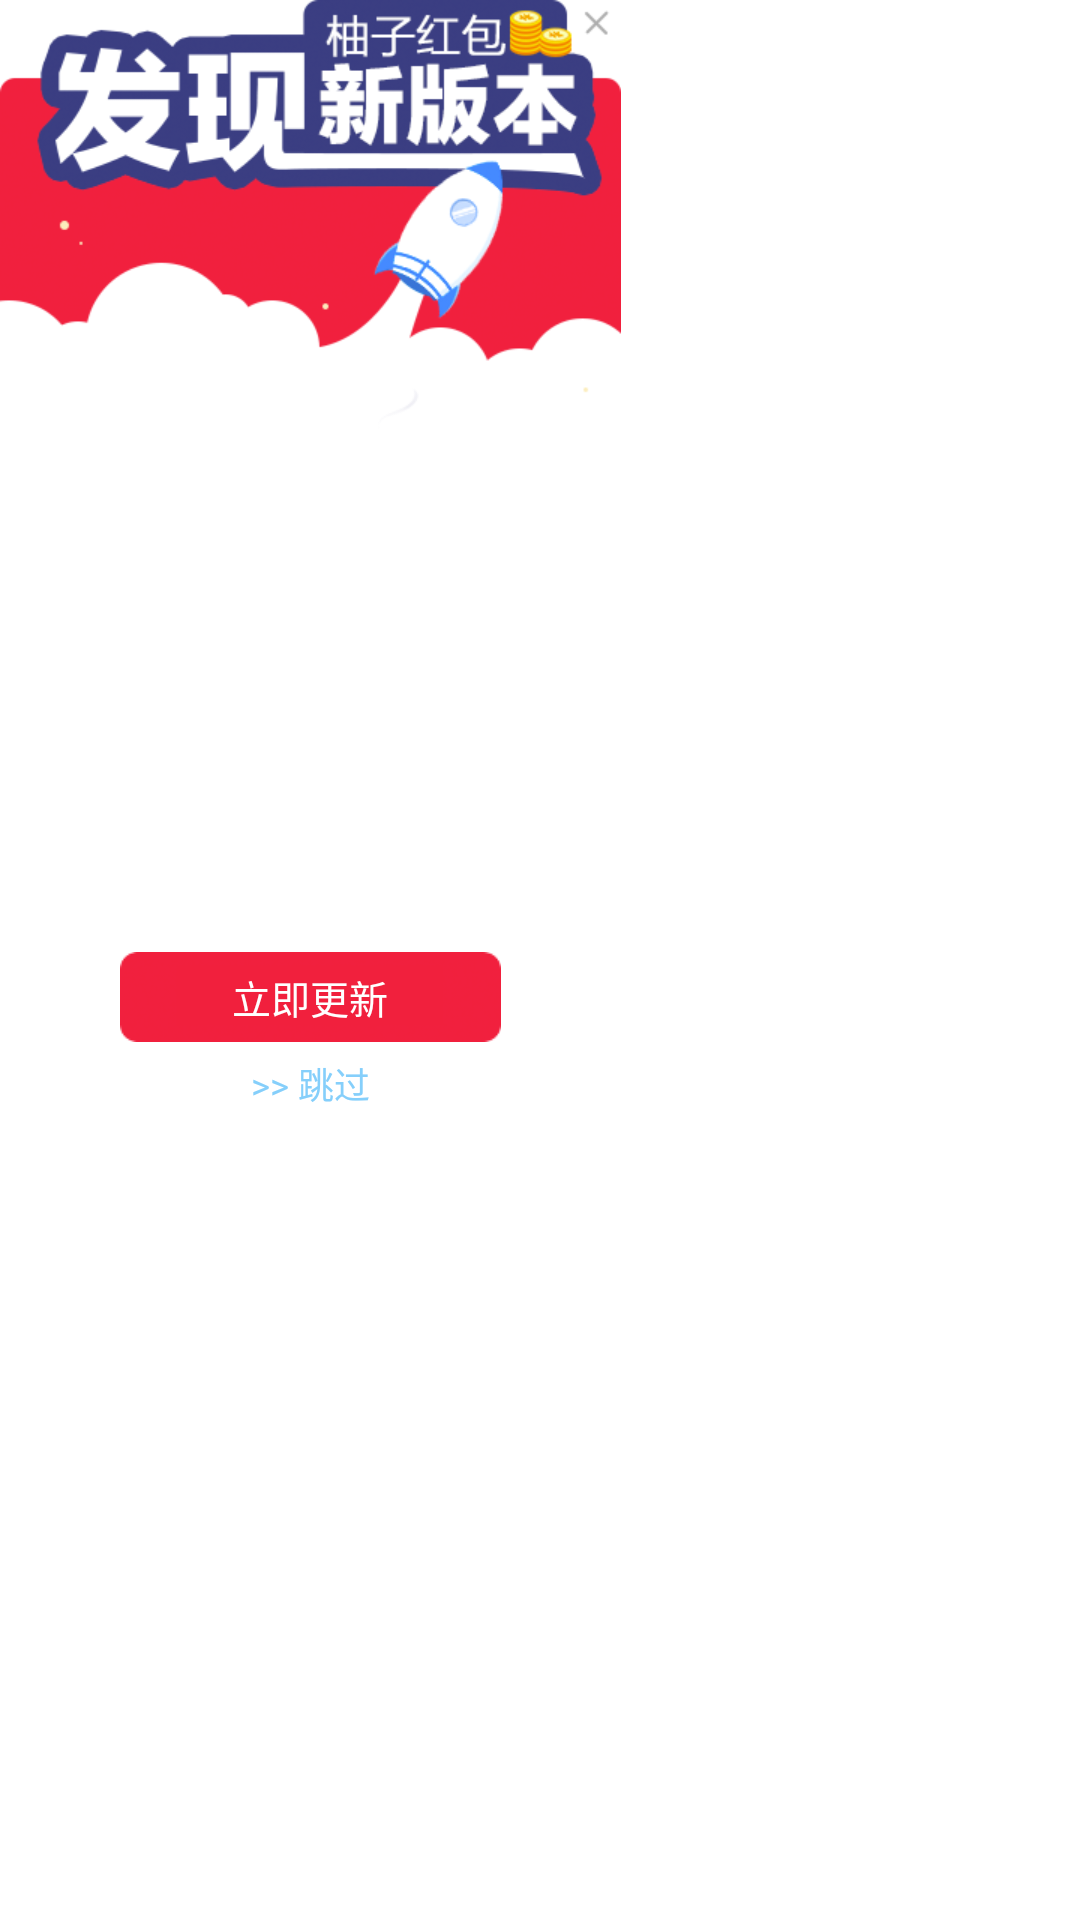

Write the Android layout XML for this screen, with the resource values it uses.
<!-- AndroidManifest.xml: application theme android:Theme.Light.NoTitleBar -->
<!-- res/layout/d_update.xml -->
<?xml version="1.0" encoding="utf-8"?>
<LinearLayout xmlns:android="http://schemas.android.com/apk/res/android"
              android:layout_width="wrap_content"
              android:layout_height="wrap_content"
              android:layout_gravity="center"
              android:orientation="vertical">

    <RelativeLayout
        android:layout_width="207dp"
        android:layout_height="375dp"
        android:background="@drawable/version_update">


        <ImageView
            android:id="@+id/update_cancle_btn"
            android:layout_width="30dp"
            android:layout_height="30dp"
            android:layout_alignParentRight="true" />

        <ImageView
            android:id="@+id/update_background_iamge"
            android:layout_width="wrap_content"
            android:layout_height="wrap_content"
            android:layout_centerHorizontal="true"
            android:src="@drawable/version_update"
            android:visibility="gone" />

        <TextView
            android:id="@+id/tv_update"
            android:layout_width="wrap_content"
            android:layout_height="wrap_content"
            android:layout_below="@+id/update_cancle_btn"
            android:layout_centerHorizontal="true"
            android:layout_marginBottom="40dp"
            android:layout_marginLeft="10dp"
            android:layout_marginRight="10dp"
            android:layout_marginTop="90dp" />

        <Button
            android:id="@+id/update_determine_btn"
            android:layout_width="127dp"
            android:layout_height="30dp"
            android:layout_above="@+id/skip_cancle_tv"
            android:layout_centerHorizontal="true"
            android:layout_marginBottom="5dp"
            android:layout_marginTop="300dp"
            android:background="@drawable/update_button"
            android:text="立即更新"
            android:textColor="@color/white"
            android:textSize="@dimen/eighth_text_size" />

        <TextView
            android:id="@+id/skip_cancle_tv"
            android:layout_width="wrap_content"
            android:layout_height="wrap_content"
            android:layout_alignParentBottom="true"
            android:layout_centerHorizontal="true"
            android:layout_marginBottom="5dp"
            android:text=">> 跳过"
            android:textColor="@color/button_blue_color"
            android:textSize="@dimen/ninth_text_size" />

    </RelativeLayout>

</LinearLayout>
<!-- resources referenced by this layout -->
<resources>
  <color name="button_blue_color">#85CFFB</color>
  <color name="white">#FFFFFF</color>
  <dimen name="eighth_text_size">13dp</dimen>
  <dimen name="ninth_text_size">12dp</dimen>
  <!-- drawable update_button: png bitmap (drawable-xhdpi, 3735 bytes) -->
  <!-- drawable version_update: png bitmap (drawable-xhdpi, 55339 bytes) -->
</resources>
